Labelled photos from "processed_dataset", an image-classification folder in Shekinah755/medical-imaging-platform. The possible labels are: normal, pathological.

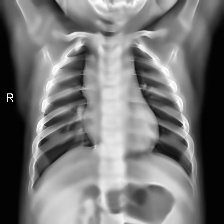
Label: normal

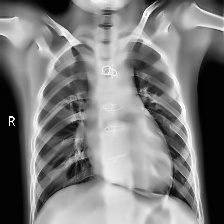
Label: pathological

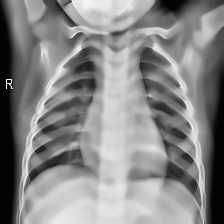
Label: normal

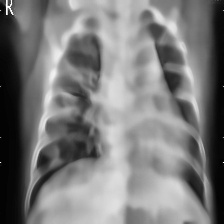
Label: pathological

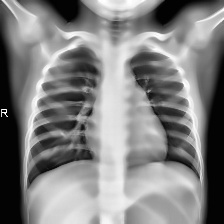
Label: normal

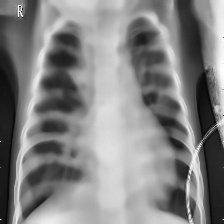
Label: pathological
